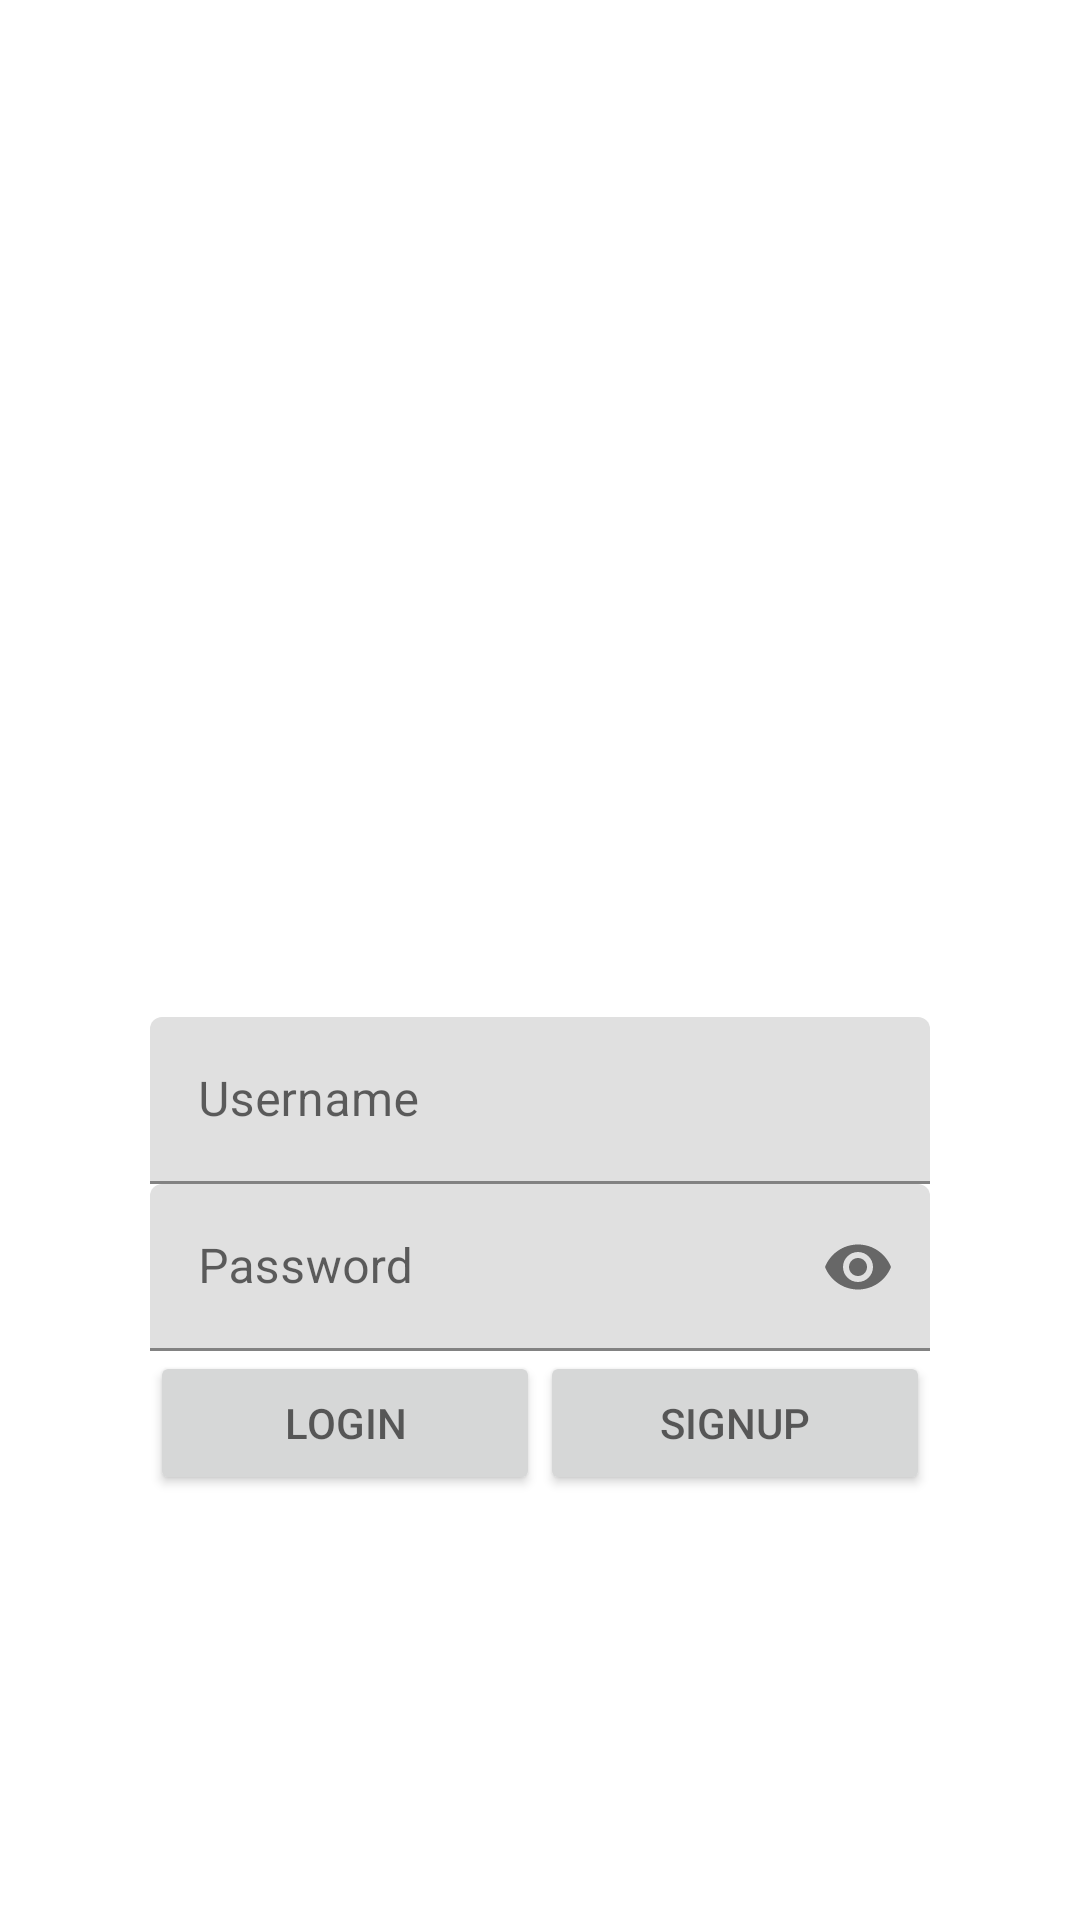

Write the Android layout XML for this screen, with the resource values it uses.
<!-- AndroidManifest.xml: application theme Theme.BenSmithInventoryApp -->
<!-- res/layout/activity_login.xml -->
<?xml version="1.0" encoding="utf-8"?>
<LinearLayout xmlns:android="http://schemas.android.com/apk/res/android"
    xmlns:app="http://schemas.android.com/apk/res-auto"
    xmlns:tools="http://schemas.android.com/tools"
    android:layout_width="match_parent"
    android:layout_height="match_parent"
    android:orientation="vertical"
    android:paddingHorizontal="50dp"
    tools:context=".login.LoginActivity">

    <LinearLayout
        android:layout_width="wrap_content"
        android:layout_height="339dp"
        android:layout_gravity="center"
        app:layout_constraintEnd_toEndOf="parent">

        <ImageView
            android:layout_width="wrap_content"
            android:layout_height="328dp"
            android:layout_centerInParent="true"
            android:src="@drawable/archive_g54c6da163_1920" />
    </LinearLayout>

    <LinearLayout
        android:layout_width="match_parent"
        android:layout_height="wrap_content"
        android:orientation="horizontal">

        <com.google.android.material.textfield.TextInputLayout
            android:id="@+id/textInputUsername"
            android:layout_width="match_parent"
            android:layout_height="wrap_content">

            <com.google.android.material.textfield.TextInputEditText
                android:layout_width="match_parent"
                android:layout_height="wrap_content"
                android:hint="Username" />

        </com.google.android.material.textfield.TextInputLayout>


    </LinearLayout>

    <LinearLayout
        android:layout_width="match_parent"
        android:layout_height="wrap_content"
        android:orientation="horizontal">

        <com.google.android.material.textfield.TextInputLayout
            android:id="@+id/textInputPassword"
            android:layout_width="match_parent"
            android:layout_height="wrap_content"
            app:passwordToggleEnabled="true">

            <com.google.android.material.textfield.TextInputEditText
                android:layout_width="match_parent"
                android:layout_height="wrap_content"
                android:inputType="textPassword"
                android:hint="Password" />

        </com.google.android.material.textfield.TextInputLayout>


    </LinearLayout>

    <LinearLayout
        android:layout_width="match_parent"
        android:layout_height="wrap_content"
        android:orientation="horizontal">

        <Button
            android:id="@+id/loginButton"
            android:layout_width="wrap_content"
            android:layout_height="wrap_content"
            android:layout_weight="1"
            android:hint="LOGIN"/>

        <Button
            android:id="@+id/signupButton"
            android:layout_width="wrap_content"
            android:layout_height="wrap_content"
            android:layout_weight="1"
            android:hint="SIGNUP"/>

    </LinearLayout>

</LinearLayout>
<!-- resources referenced by this layout -->
<resources>
  <style name="Theme.BenSmithInventoryApp" parent="Theme.MaterialComponents.DayNight.DarkActionBar">
          
          <item name="colorPrimary">@color/purple_500</item>
          <item name="colorPrimaryVariant">@color/purple_700</item>
          <item name="colorOnPrimary">@color/white</item>
          
          <item name="colorSecondary">@color/teal_200</item>
          <item name="colorSecondaryVariant">@color/teal_700</item>
          <item name="colorOnSecondary">@color/black</item>
          
          <item name="android:statusBarColor">?attr/colorPrimaryVariant</item>
          
      </style>
  <!-- not gathered from this repository: default colours our renderer supplied (Android Studio template values) -->
  <color name="purple_500">#FF6200EE</color>
  <color name="purple_700">#FF3700B3</color>
  <color name="teal_200">#FF03DAC5</color>
  <color name="teal_700">#FF018786</color>
  <color name="black">#FF000000</color>
  <color name="white">#FFFFFFFF</color>
</resources>
